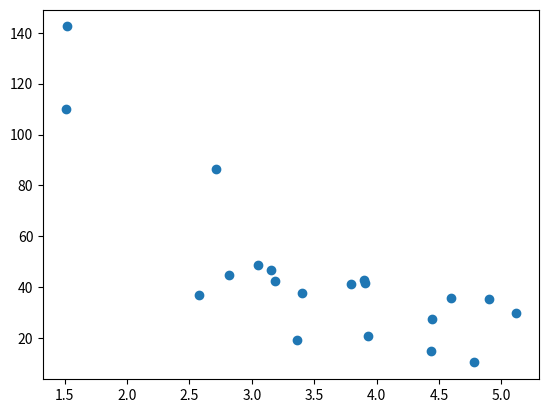

Write the Python code that produced this figure.
import numpy as np
import matplotlib.pyplot as plt
np.random.seed(69)

x=np.random.normal(3,1,100)
y=np.random.normal(150,40,100)/x

train_x=x[:80]
train_y=y[:80]

test_x=x[80:]
test_y=y[80:]
# plt.scatter(x,y)
# plt.scatter(train_x,train_y)
plt.scatter(test_x,test_y)
plt.show()